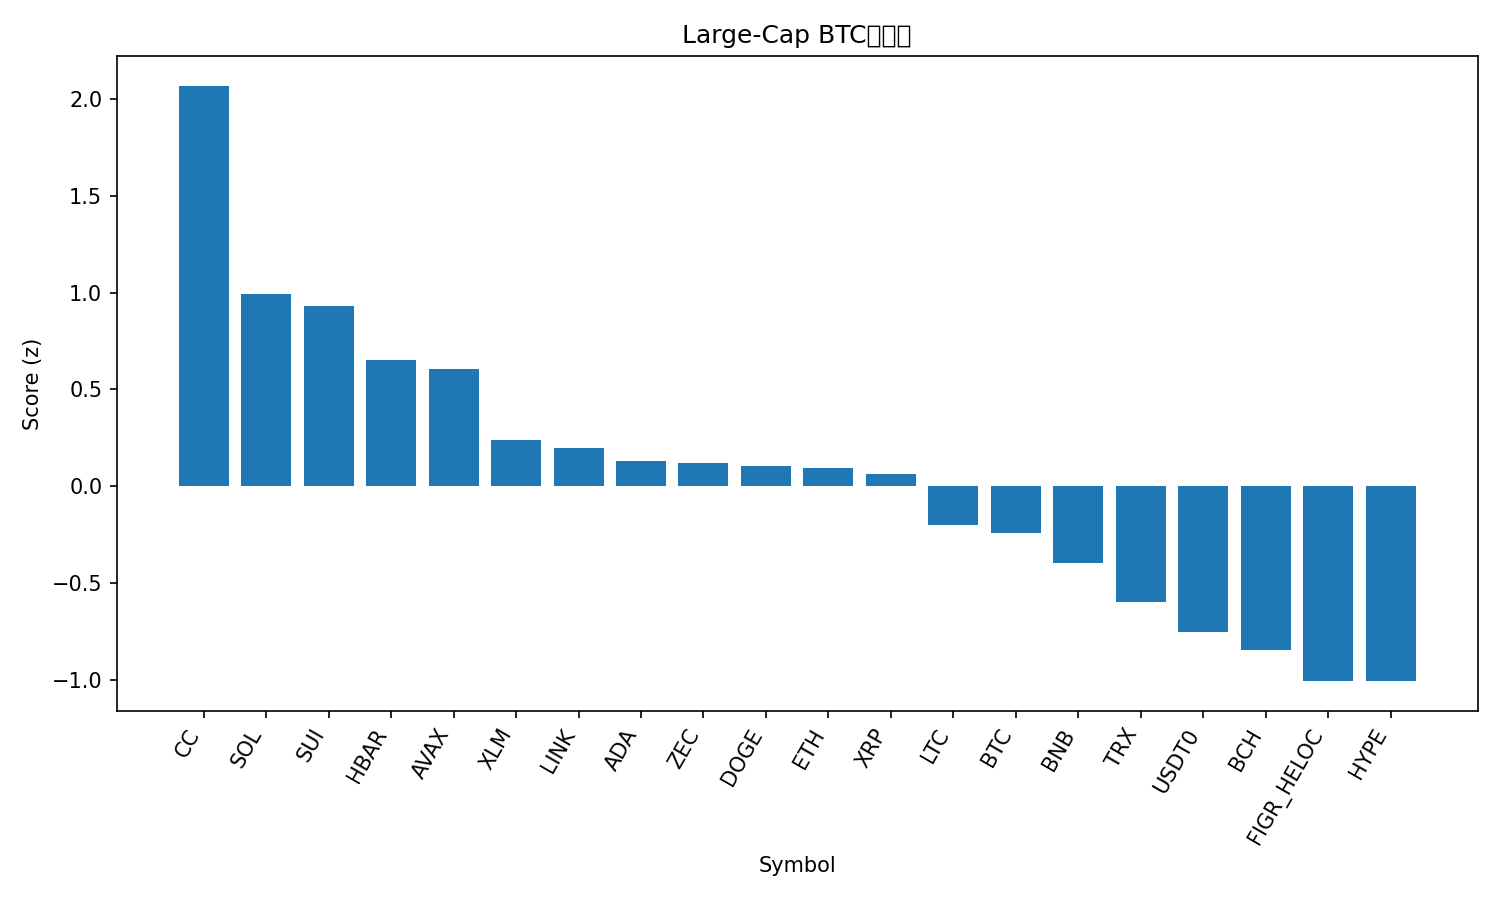

The data file committed next to this chart (first rows):
rank, name, symbol, price_btc, price_usd, pct_1h_btc, pct_24h_btc, pct_7d_btc, market_cap_rank, market_cap_usd, volume_usd, score
1, Canton, CC, 1.77e-06, 0.1572, 1.052, 1.838, 58.59, 31, 5790970204, 67831961, 2.068
2, Solana, SOL, 0.00143, 126.7, 0.8437, 0.327, 2.906, 7, 71269583046, 2615312582, 0.9934
3, Sui, SUI, 1.659e-05, 1.47, 0.5657, 3.517, 6.208, 33, 5583714646, 359554529, 0.9297
4, Hedera, HBAR, 1.28e-06, 0.1139, 0.251, 5.797, 2.372, 34, 4882733956, 104037243, 0.6532
5, Avalanche, AVAX, 0.0001532, 13.58, -0.03932, 8.796, 9.034, 30, 5842376607, 449942476, 0.6058
6, Stellar, XLM, 2.35e-06, 0.2087, 0.2295, 2.481, -3.142, 26, 6760207081, 123835975, 0.2379
7, Chainlink, LINK, 0.0001421, 12.6, 0.1966, 1.843, 2.602, 21, 8926815175, 261908202, 0.196
8, Cardano, ADA, 4.02e-06, 0.3567, -0.1047, 5.696, 1.761, 12, 13087034725, 533126706, 0.1284
9, Zcash, ZEC, 0.005903, 523.4, 0.1066, 0.5437, 17.79, 23, 8621805701, 481243058, 0.1178
10, Dogecoin, DOGE, 1.43e-06, 0.1267, -0.1713, 6.498, 0.9597, 10, 21296614286, 1327036724, 0.1054
11, Ethereum, ETH, 0.03388, 3003, 0.2372, -0.1714, 1.71, 2, 362454412394, 11520950598, 0.09655
12, XRP, XRP, 2.117e-05, 1.88, 0.198, 0.6516, 0.5299, 5, 113882019667, 1356894979, 0.06462
13, Litecoin, LTC, 0.0008992, 79.73, -0.1331, 2.493, 3.696, 29, 6114144536, 300198417, -0.201
14, Bitcoin, BTC, 1.0, 88662, 0.0, 0.0, 0.0, 1, 1770607510679, 19969958120, -0.24
15, BNB, BNB, 0.009735, 863.2, 0.002594, -1.374, 1.95, 4, 118887526615, 990628462, -0.3972
16, TRON, TRX, 3.23e-06, 0.2861, -0.1807, -0.6475, 1.366, 8, 27087578744, 374094859, -0.5998
17, USDT0, USDT0, 1.126e-05, 0.9987, -0.2255, -1.253, -1.258, 35, 4446186922, 136209075, -0.7542
18, Bitcoin Cash, BCH, 0.006684, 592.7, -0.2201, -2.302, -1.056, 14, 11842353538, 244100370, -0.845
19, Figure Heloc, FIGR_HELOC, 1.149e-05, 1.019, -0.2428, -3.395, -2.813, 11, 14668505248, 497944, -1.005
20, Hyperliquid, HYPE, 0.0002727, 24.18, -0.06161, -6.134, -2.576, 32, 5766216946, 224254297, -1.006
21, Monero, XMR, 0.00474, 420.3, -0.3, -4.365, -5.334, 25, 7752611343, 55660106, -1.21
